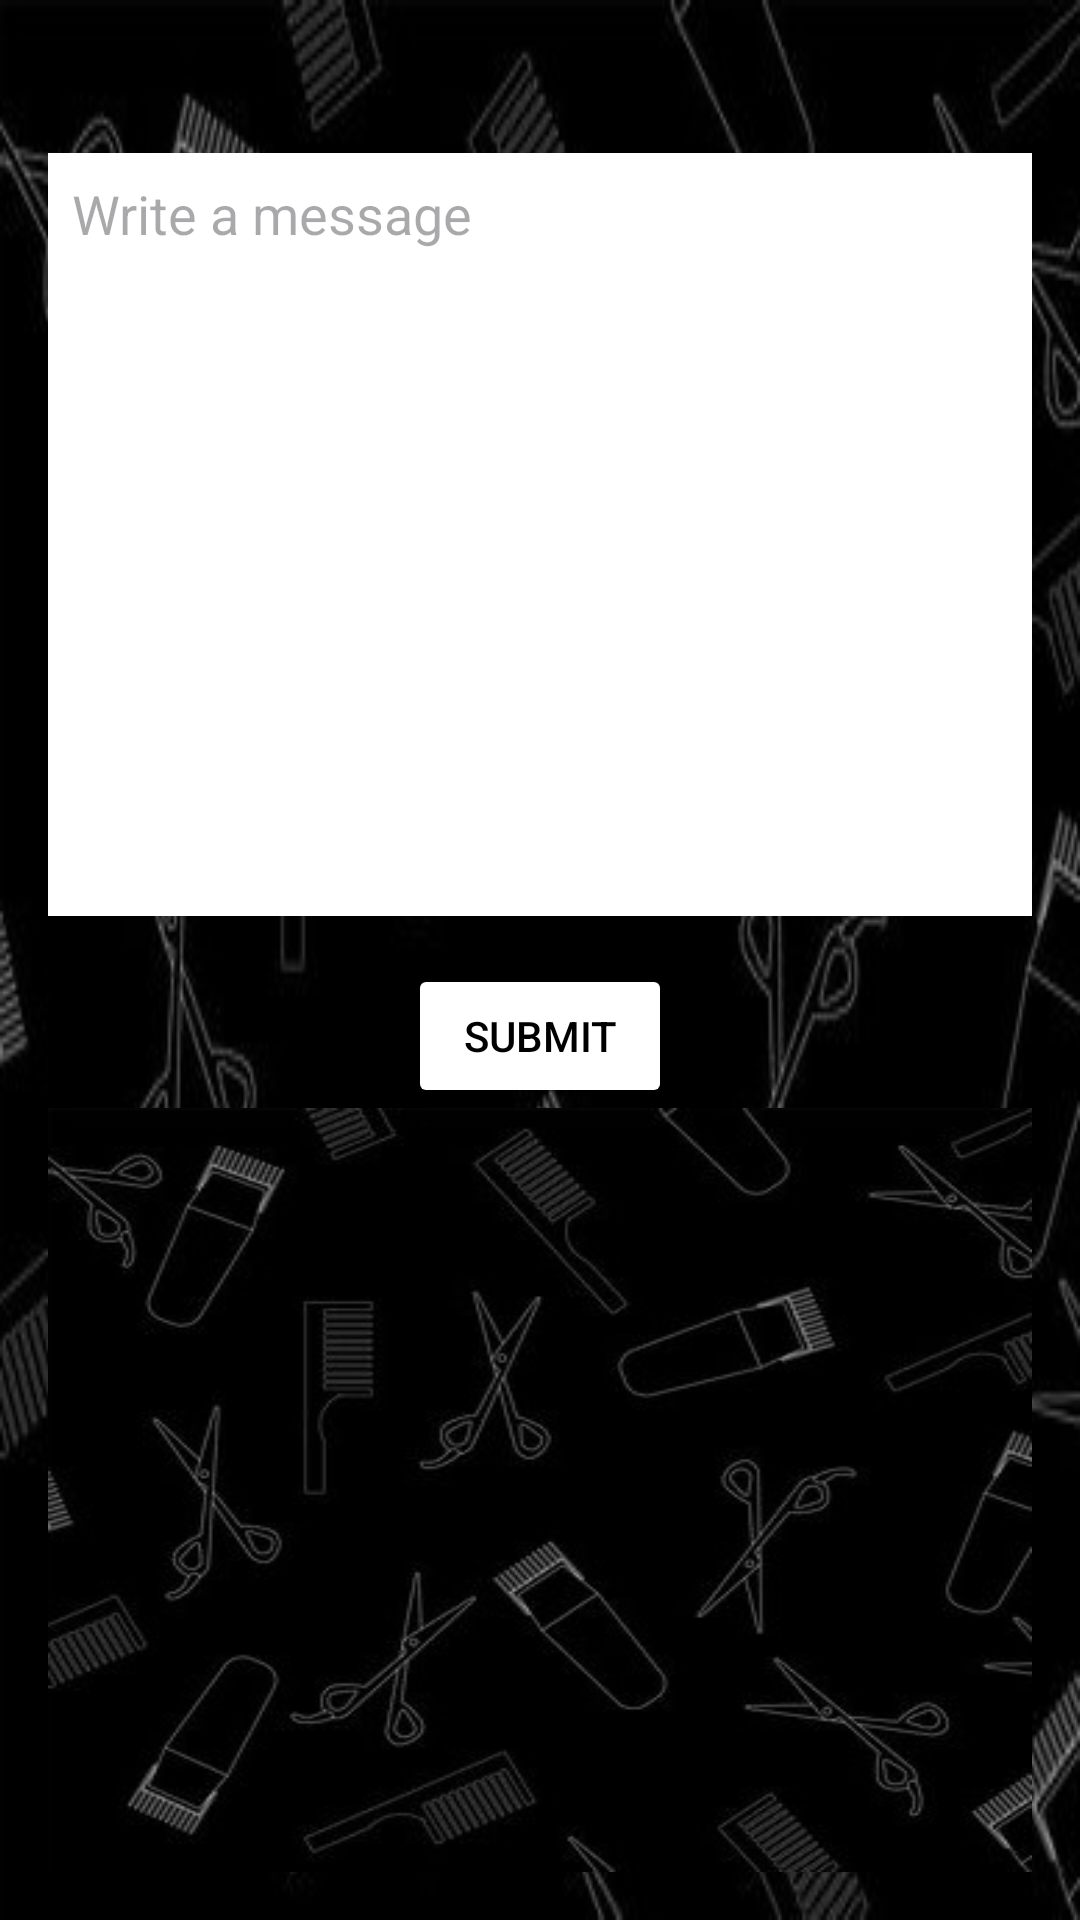

Layout XML and referenced resources for this Android screen:
<!-- AndroidManifest.xml: application theme Theme.Barberia -->
<!-- res/layout/fragment_admin_msgs.xml -->
<?xml version="1.0" encoding="utf-8"?>
<LinearLayout xmlns:android="http://schemas.android.com/apk/res/android"
    android:layout_width="match_parent"
    android:layout_height="match_parent"
    android:orientation="vertical"
    android:padding="16dp"
    android:background="@drawable/backgroundblack"> 

    <LinearLayout
        android:layout_width="match_parent"
        android:layout_height="wrap_content"
        android:orientation="horizontal"
        android:gravity="center_vertical">

        <ImageView
            android:id="@+id/goBackIcon"
            android:layout_width="50dp"
            android:layout_height="35dp"
            android:src="@drawable/arrow_left"
            android:padding="8dp"/>


    </LinearLayout>

    <EditText
        android:id="@+id/messageInput"
        android:layout_width="match_parent"
        android:layout_height="0dp"
        android:layout_weight="1"
        android:hint="Write a message"
        android:gravity="top|start"
        android:padding="8dp"
        android:inputType="textMultiLine"
        android:background="@android:color/white" /> 

    <Button
        android:id="@+id/submitMessageButton"
        android:layout_width="wrap_content"
        android:layout_height="wrap_content"
        android:text="Submit"
        android:layout_gravity="center_horizontal"
        android:layout_marginTop="16dp"
        android:textColor="@android:color/black"
        android:backgroundTint="@android:color/white"/> 

    <androidx.recyclerview.widget.RecyclerView
        android:id="@+id/recyclerViewMessages"
        android:layout_width="match_parent"
        android:layout_height="0dp"
        android:layout_weight="1"
        android:background="@drawable/backgroundblack"/> 

</LinearLayout>
<!-- resources referenced by this layout -->
<resources>
  <!-- drawable backgroundblack: jpg bitmap (drawable, 20421 bytes) -->
  <style name="Theme.Barberia" parent="Base.Theme.Barberia" />
  <style name="Base.Theme.Barberia" parent="Theme.Material3.DayNight.NoActionBar">
          
          
      </style>
</resources>
